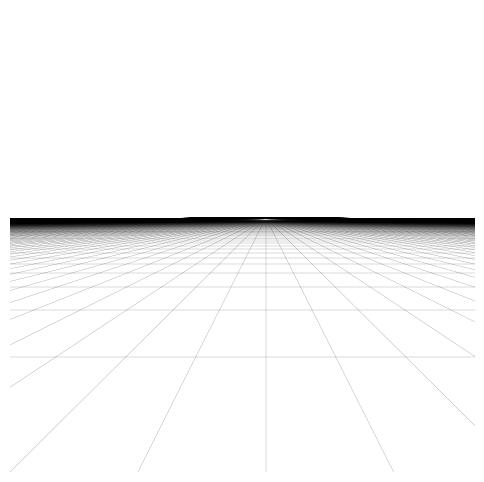

Python code for this plot: (Note: this script raises an exception after producing the figure.)
import matplotlib.pyplot as plt
from mpl_toolkits.mplot3d.art3d import Poly3DCollection
import numpy as np
import itertools
import sys
import math

def project(v: list or np.array):
    if math.fabs(v[-1]) < 1e-3:
        return [0 for _ in range(len(v) - 1)]
    if type(v) is list:
        return [x / v[-1] for x in v[:-1]]
    return v[:-1] / v[-1]


def get_rotation_matrix(angles: tuple):
    cos_a, sin_a = math.cos(angles[0]), math.sin(angles[0])
    cos_b, sin_b = math.cos(angles[1]), math.sin(angles[1])
    cos_c, sin_c = math.cos(angles[2]), math.sin(angles[2])
    return np.array([[cos_a * cos_c - sin_a * cos_b * sin_c,
                      - cos_a * sin_c - sin_a * cos_b * cos_c,
                      sin_a * sin_b],
                     [sin_a * cos_c + cos_a * cos_b * sin_c,
                      - sin_a * sin_c + cos_a * cos_b * cos_c,
                      - cos_a * sin_b],
                     [sin_b * sin_c, sin_b * cos_c, cos_b]])

def create_plot_with_grid_3d():
    fig = plt.figure(figsize=(4, 4))
    ax = fig.add_subplot(111, projection='3d')
    ax.margins(0.05)
    ax.set_xlim(-2, 2)
    ax.set_ylim(0, 4)
    ax.set_zlim(-1, 3)
    ax.set_xlabel('X')
    ax.set_ylabel('Z')
    ax.set_zlabel('Y')
    ax.set_xticks([-2, 0, 2], minor=False)
    ax.set_yticks([0, 2, 4], minor=False)
    ax.set_zticks([-1, 1, 3], minor=False)
    ax.set_xticks([x for x in range(-2, 2)], minor=True)
    ax.set_yticks([x for x in range(0, 4)], minor=True)
    ax.set_zticks([x for x in range(-1, 3)], minor=True)

    return fig, ax


def draw_line(ax, p_a, p_b, *args, **kwargs):
    ax.plot(*[[a, b] for a, b in zip(p_a, p_b)], *args, **kwargs)


def figure1():
    fig, ax = plt.subplots(figsize=(6, 6))
    ax.set_xlim(-5, 5)
    ax.set_ylim(-5, 5)
    #ax.get_xaxis().set_visible(False)
    #ax.get_yaxis().set_visible(False)
    ax.axis('off')

    K = np.array([[3, 0, 0.5], 
                  [0, 3, 0.5],
                  [0, 0, 1]], dtype=np.float32)

    points_a, points_b = [], []
    for i in range(-1000, 1000):
       x = i * 5
       points_a.append(project(np.dot(K, [x, -10, 1])))
       points_b.append(project(np.dot(K, [x, -10, 1e5])))
    for p_a, p_b in zip(points_a, points_b):
       ax.plot([p_a[0], p_b[0]], [p_a[1], p_b[1]], linestyle="-", color="black", linewidth=0.1)

    points_a, points_b = [], []
    for i in range(0, 100):
        z = i * 5
        points_a.append(project(np.dot(K, [-1e3, -10, z])))
        points_b.append(project(np.dot(K, [1e3, -10, z])))
    for p_a, p_b in zip(points_a, points_b):
        ax.plot([p_a[0], p_b[0]], [p_a[1], p_b[1]], linestyle="-", color="black", linewidth=0.1)
    ax.figure.savefig('./assets/Figure_1.png', transparent = False, bbox_inches = 'tight', pad_inches = 0)


def figure2():
    def swap_zy(v):
        return [v[0], v[2], v[1]]

    fig, ax = create_plot_with_grid_3d()
    ax.axis("off")

    cube_vertices = np.array([[-1, -1, -1], [1, -1, -1], [1, 1, -1], [-1, 1, -1],
                              [-1, -1, 1], [1, -1, 1], [1, 1, 1], [-1, 1, 1]])
    cube_edges = [(0, 1), (1, 2), (2, 3), (3, 0), 
                  (4, 5), (5, 6), (6, 7), (7, 4),
                  (0, 4), (1, 5), (2, 6), (3, 7)]
    R = get_rotation_matrix((0, 30 * (math.pi / 180), 10 * (math.pi / 180)))
    t = np.array([0, 0, 3])

    K = np.array([[1, 0, 0], 
                  [0, 1, 0],
                  [0, 0, 1]], dtype=np.float32)

    world_cube_vertices = [np.dot(R, v) + t for v in cube_vertices]
    projected_points = [v / v[2] for v in world_cube_vertices]

    world_cube_vertices = [swap_zy(v) for v in world_cube_vertices]
    projected_points = [swap_zy(v) for v in projected_points]

    # draw cube edges
    for e_a, e_b in cube_edges:
        draw_line(ax, world_cube_vertices[e_a], world_cube_vertices[e_b], linestyle='-', c="black", zorder=1, linewidth=1.0)

    # draw projection rays
    for world_vertex, projected_vertex in zip(world_cube_vertices, projected_points):
        draw_line(ax, world_vertex, projected_vertex, linestyle='--', c="gray", zorder=0, linewidth=0.4)

    # draw cube edges on projection
    for e_a, e_b in cube_edges:
        draw_line(ax, projected_points[e_a], projected_points[e_b], linestyle='-', c="gray", zorder=1, linewidth=0.5)

    # draw rays to center of projection
    for projected_vertex in projected_points:
        draw_line(ax, (0, 0, 0), projected_vertex, linestyle=':', c="gray", zorder=-1, linewidth=0.4)

    plane_tri = [(-2, -2, 1), (2, -2, 1), (-2, 2, 1), (2, -2, 1), (2, 2, 1), (-2, 2, 1)]
    plane_tri = [swap_zy(v) for v in plane_tri]
    tri = Poly3DCollection(plane_tri, color='gray', linewidths=0, alpha=0.3)
    ax.add_collection3d(tri)

    ax.view_init(elev=12., azim=20.)
    ax.figure.savefig('./assets/Figure_2.png', transparent = False, bbox_inches = 'tight', pad_inches = 0)


figure1()
figure2()
plt.show()
sys.exit()
